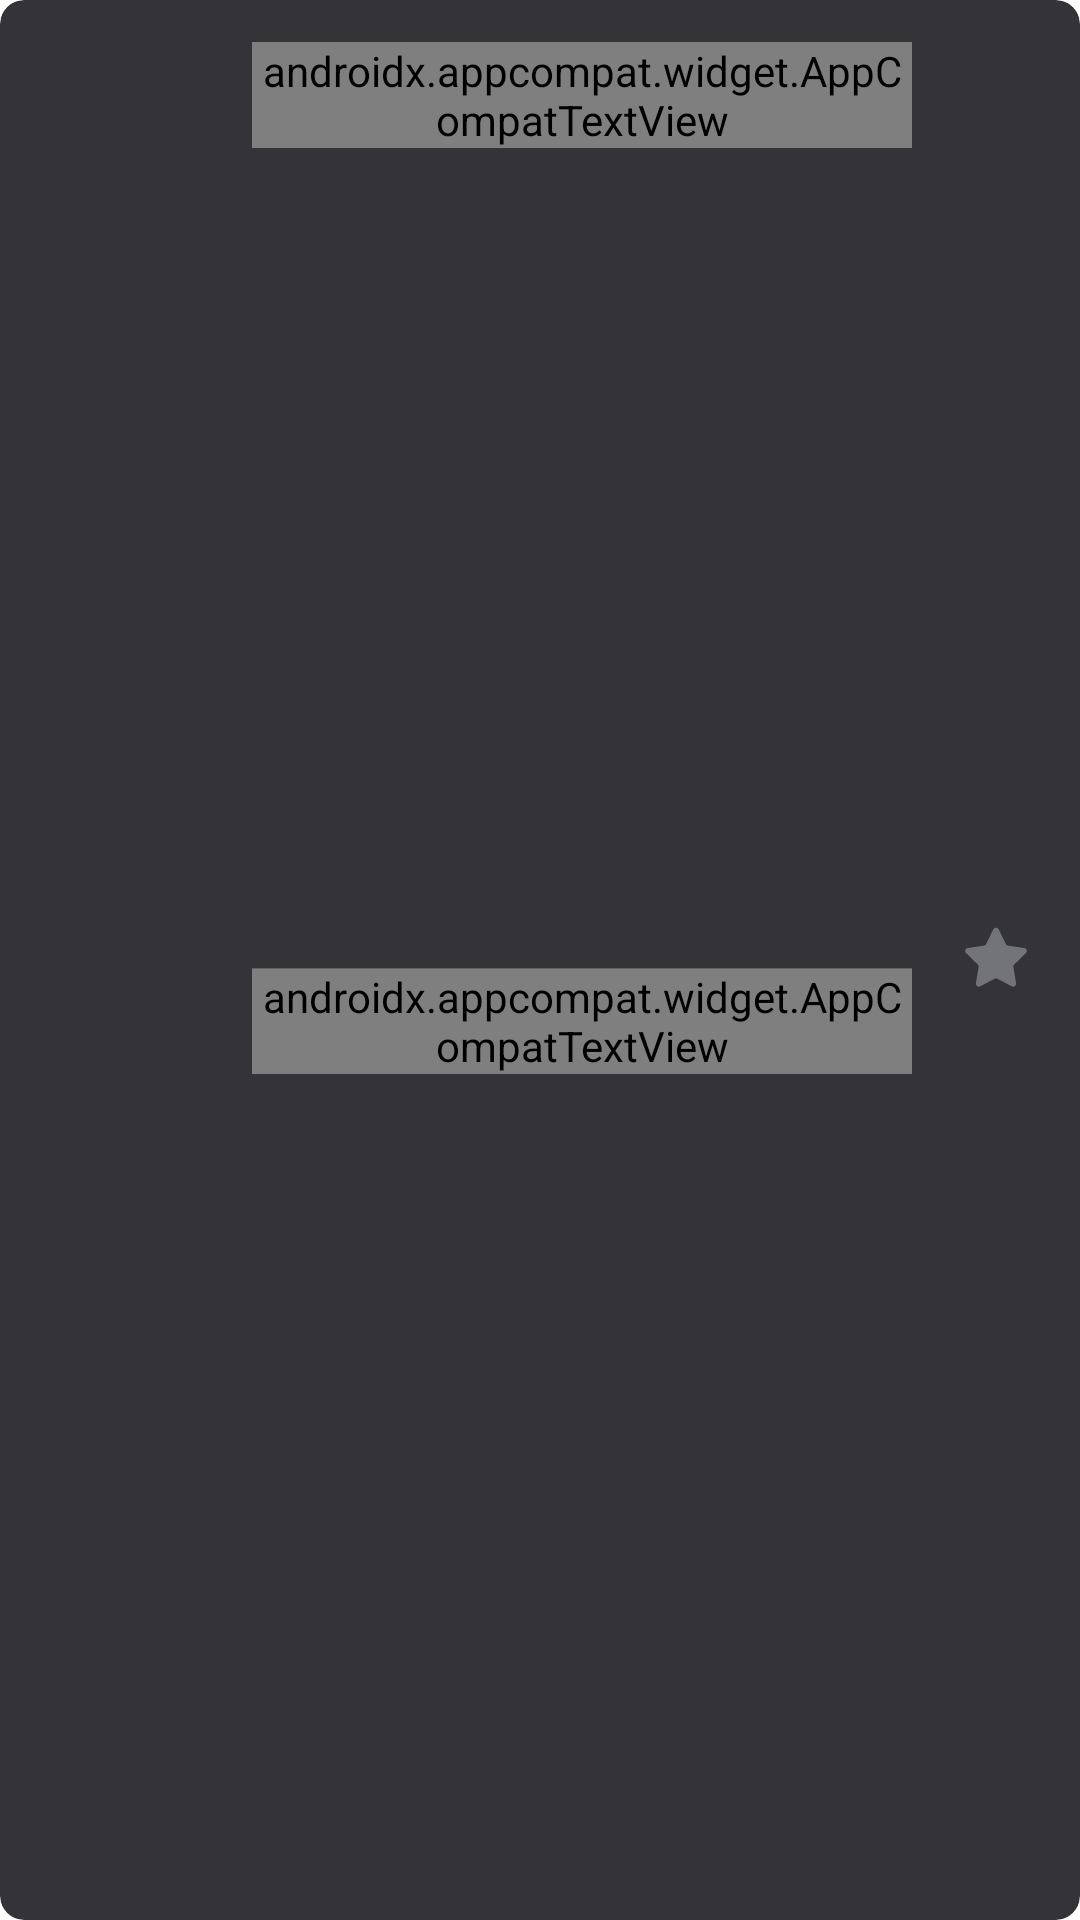

Android layout source for this screen:
<!-- AndroidManifest.xml: application theme Theme.ExoPlayerStreamingApp -->
<!-- res/layout/channel_view_holder.xml -->
<?xml version="1.0" encoding="utf-8"?>
<androidx.cardview.widget.CardView xmlns:android="http://schemas.android.com/apk/res/android"
    xmlns:app="http://schemas.android.com/apk/res-auto"
    xmlns:tools="http://schemas.android.com/tools"
    android:layout_width="match_parent"
    app:cardBackgroundColor="@color/primary"
    app:cardCornerRadius="8dp"
    android:layout_marginHorizontal="8dp"
    android:layout_marginTop="8dp"
    android:layout_height="wrap_content"
    app:cardElevation="0dp">

    <androidx.constraintlayout.widget.ConstraintLayout
        android:id="@+id/cl_channel"
        android:layout_width="match_parent"
        android:layout_height="match_parent">

        <androidx.appcompat.widget.AppCompatImageView
            android:id="@+id/iv_channel_logo"
            android:layout_width="60dp"
            android:layout_height="60dp"
            android:layout_margin="8dp"
            app:layout_constraintBottom_toBottomOf="parent"
            app:layout_constraintStart_toStartOf="parent"
            app:layout_constraintTop_toTopOf="parent"
            tools:src="@drawable/ic_launcher_foreground" />

        <androidx.appcompat.widget.AppCompatTextView
            android:id="@+id/tv_channel_name"
            android:layout_width="0dp"
            android:layout_height="wrap_content"
            android:layout_marginStart="16dp"
            android:layout_marginTop="14dp"
            style="@style/ChannelName"
            app:layout_constraintEnd_toStartOf="@id/iv_channel_favorite"
            app:layout_constraintStart_toEndOf="@id/iv_channel_logo"
            app:layout_constraintTop_toTopOf="parent"
            tools:text="Channel Name" />

        <androidx.appcompat.widget.AppCompatTextView
            android:id="@+id/tv_channel_description"
            android:layout_width="0dp"
            android:layout_height="wrap_content"
            android:layout_marginStart="16dp"
            android:layout_marginTop="8dp"
            style="@style/ChannelDescription"
            app:layout_constraintStart_toEndOf="@id/iv_channel_logo"
            app:layout_constraintEnd_toStartOf="@id/iv_channel_favorite"
            app:layout_constraintTop_toBottomOf="@id/tv_channel_name"
            app:layout_constraintBottom_toBottomOf="parent"
            android:maxLines="1"
            android:layout_marginBottom="14dp"
            tools:text="Channel Description" />

        <androidx.appcompat.widget.AppCompatImageView
            android:id="@+id/iv_channel_favorite"
            android:layout_width="wrap_content"
            android:layout_height="wrap_content"
            android:padding="12dp"
            android:src="@drawable/favorite_icon_inactive"
            app:layout_constraintBottom_toBottomOf="parent"
            app:layout_constraintEnd_toEndOf="parent"
            app:layout_constraintTop_toTopOf="parent" />
    </androidx.constraintlayout.widget.ConstraintLayout>

</androidx.cardview.widget.CardView>
<!-- resources referenced by this layout -->
<resources>
  <color name="primary">#343438</color>
  <!-- drawable favorite_icon_inactive (drawable) -->
  <vector xmlns:android="http://schemas.android.com/apk/res/android"
      android:width="32dp"
      android:height="32dp"
      android:viewportWidth="32"
      android:viewportHeight="32">
    <path
        android:pathData="M15.103,5.817C15.47,5.074 16.53,5.074 16.897,5.817L19.294,10.675C19.44,10.97 19.721,11.174 20.047,11.222L25.407,12C26.228,12.12 26.555,13.128 25.962,13.706L22.083,17.487C21.847,17.717 21.74,18.048 21.795,18.372L22.711,23.711C22.851,24.528 21.994,25.151 21.26,24.765L16.465,22.245C16.174,22.091 15.826,22.091 15.535,22.245L10.74,24.765C10.006,25.151 9.149,24.528 9.289,23.711L10.205,18.372C10.26,18.048 10.153,17.717 9.917,17.487L6.038,13.706C5.445,13.128 5.772,12.12 6.592,12L11.953,11.222C12.279,11.174 12.56,10.97 12.706,10.675L15.103,5.817Z"
        android:fillColor="#D1D5DF"
        android:fillAlpha="0.4"/>
  </vector>
  <style name="ChannelDescription" parent="">
          <item name="android:textColor">@color/channel_desc_text_color</item>
          <item name="android:textSize">15sp</item>
          <item name="android:translationY">-1.21sp</item>
          <item name="android:maxLines">1</item>
          <item name="android:ellipsize">end</item>
          <item name="android:letterSpacing">-0.02</item>
          <item name="android:fontFamily">@font/roboto_regular</item>
          <item name="android:lineSpacingExtra">2sp</item>
      </style>
  <style name="ChannelName" parent="">
          <item name="android:textColor">@color/white</item>
          <item name="android:textSize">18sp</item>
          <item name="android:letterSpacing">-0.02</item>
          <item name="android:maxLines">1</item>
          <item name="android:ellipsize">end</item>
          <item name="android:fontFamily">@font/roboto_medium</item>
          <item name="android:lineSpacingExtra">-1sp</item>
      </style>
  <style name="Theme.ExoPlayerStreamingApp" parent="Theme.MaterialComponents.DayNight.DarkActionBar">
          <item name="colorPrimary">@color/primary</item>
          <item name="colorPrimaryVariant">@color/primary_variant</item>
          <item name="colorOnPrimary">@color/white</item>
          <item name="colorSecondary">@color/light_blue_A200</item>
          <item name="colorSecondaryVariant">@color/primary_variant</item>
          <item name="colorOnSecondary">@color/on_background</item>
          <item name="android:statusBarColor">?attr/colorPrimaryVariant</item>
          <item name="android:windowContentOverlay">@null</item>
          <item name="android:windowIsTranslucent">false</item>
          <item name="windowNoTitle">true</item>
          <item name="android:fitsSystemWindows">false</item>
          <item name="android:actionBarWidgetTheme">@style/AppWidgetTheme</item>
      </style>
  <color name="channel_desc_text_color">#E9EAEF</color>
  <color name="white">#FFFFFFFF</color>
  <color name="primary_variant">#404247</color>
  <color name="light_blue_A200">#FF40C4FF</color>
  <color name="on_background">#80FFFFFF</color>
  <style name="AppWidgetTheme" parent="">
          <item name="android:textColorHint">@color/sv_on_background</item>
          <item name="android:textSize">16sp</item>
          <item name="android:fontFamily">@font/roboto_regular</item>
          <item name="android:lineSpacingExtra">5sp</item>
      </style>
  <color name="sv_on_background">#808185</color>
</resources>
